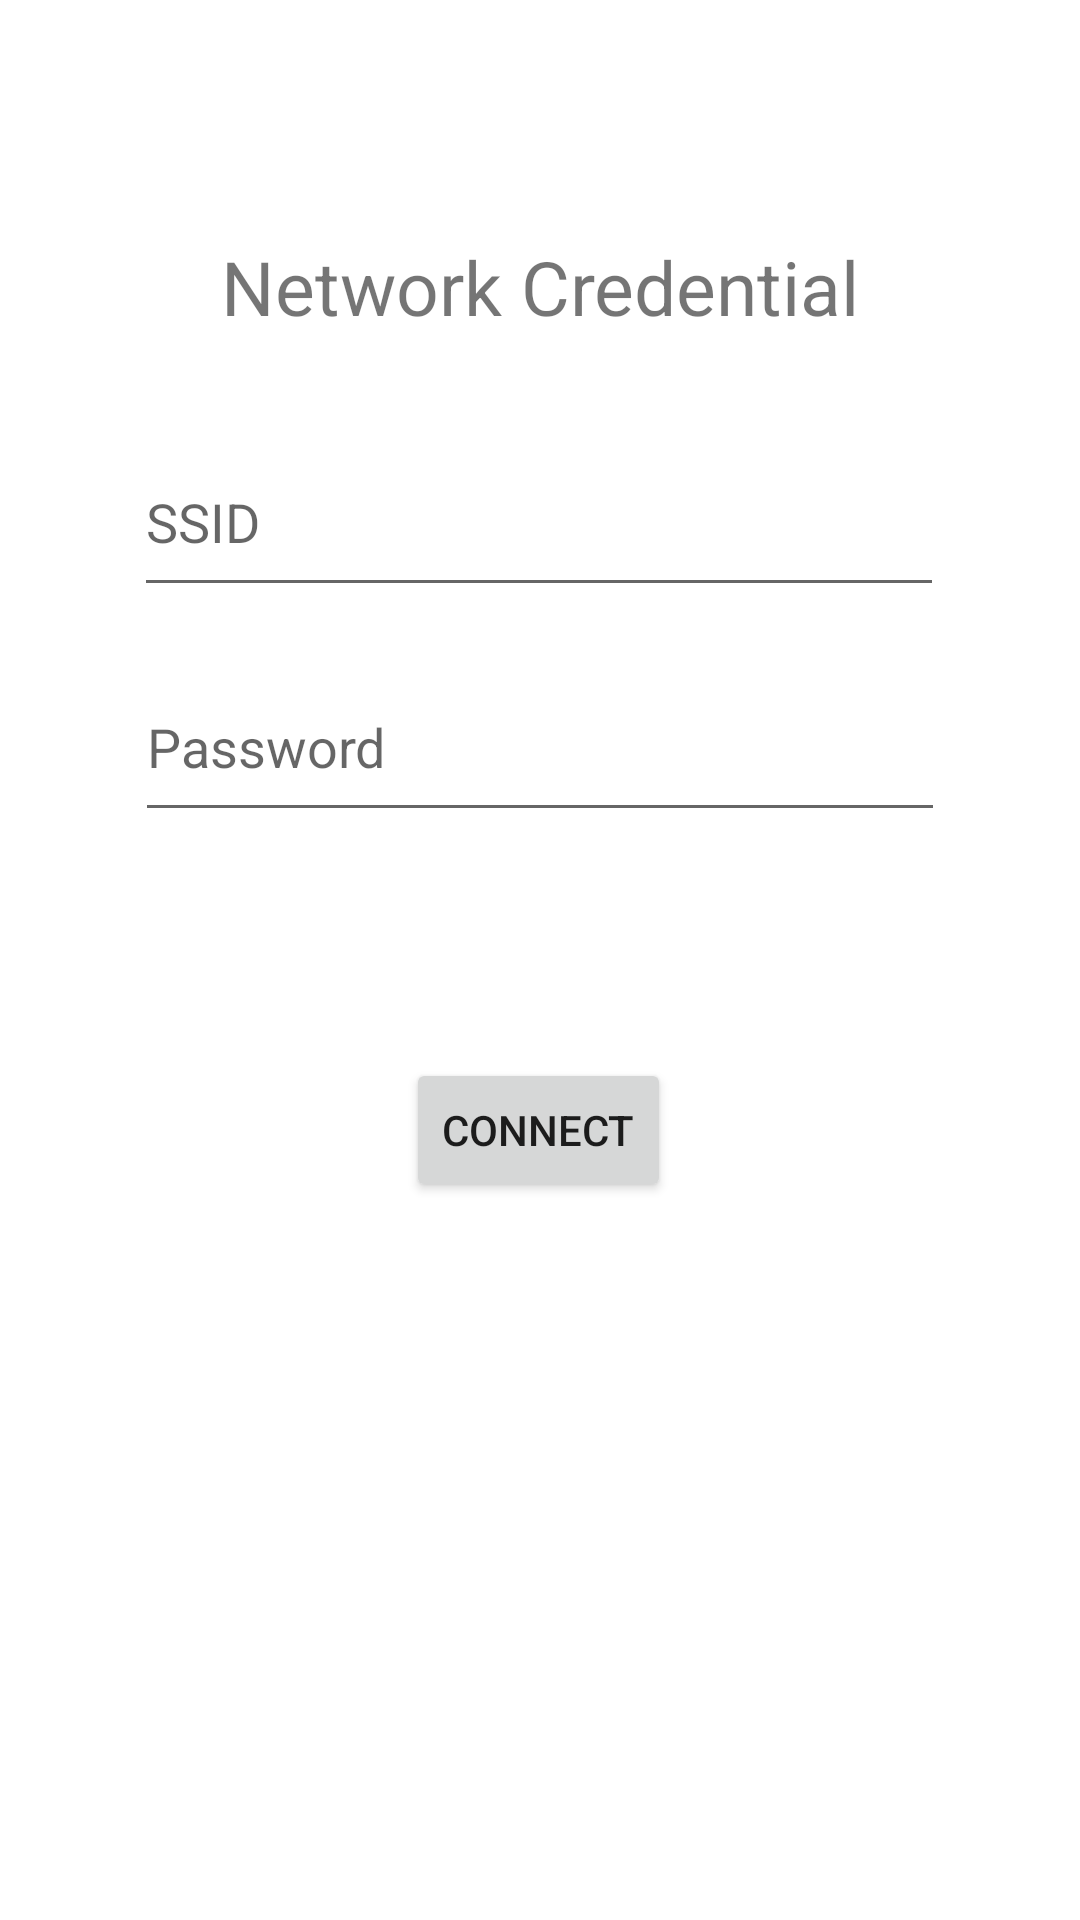

Layout XML and referenced resources for this Android screen:
<!-- AndroidManifest.xml: application theme Theme.AirPower -->
<!-- res/layout/fragment_wizard_two.xml -->
<?xml version="1.0" encoding="utf-8"?>
<androidx.constraintlayout.widget.ConstraintLayout xmlns:android="http://schemas.android.com/apk/res/android"
    xmlns:app="http://schemas.android.com/apk/res-auto"
    android:layout_width="match_parent"
    android:layout_height="match_parent">

    <TextView
        android:id="@+id/text_device_insertion_wizard_two_status"
        android:layout_width="wrap_content"
        android:layout_height="wrap_content"
        android:text="Network Credential"
        android:textSize="25sp"
        app:layout_constraintBottom_toBottomOf="parent"
        app:layout_constraintEnd_toEndOf="parent"
        app:layout_constraintStart_toStartOf="parent"
        app:layout_constraintTop_toTopOf="parent"
        app:layout_constraintVertical_bias="0.13" />

    <EditText
        android:id="@+id/edit_device_insertion_wizard_two_ssid"
        android:layout_width="270dp"
        android:layout_height="60dp"
        android:layout_marginTop="30dp"
        android:ems="10"
        android:hint="SSID"
        android:inputType="textPersonName"
        app:layout_constraintEnd_toEndOf="parent"
        app:layout_constraintHorizontal_bias="0.496"
        app:layout_constraintStart_toStartOf="parent"
        app:layout_constraintTop_toBottomOf="@+id/text_device_insertion_wizard_two_status" />

    <EditText
        android:id="@+id/edit_device_insertion_wizard_two_pwrd"
        android:layout_width="270dp"
        android:layout_height="60dp"
        android:layout_marginTop="15dp"
        android:ems="10"
        android:hint="Password"
        android:inputType="textPassword"
        app:layout_constraintEnd_toEndOf="parent"
        app:layout_constraintStart_toStartOf="parent"
        app:layout_constraintTop_toBottomOf="@+id/edit_device_insertion_wizard_two_ssid" />

    <Button
        android:id="@+id/button_device_insertion_wizard_two_submit"
        android:layout_width="wrap_content"
        android:layout_height="wrap_content"
        android:text="Connect"
        app:layout_constraintBottom_toBottomOf="parent"
        app:layout_constraintEnd_toEndOf="parent"
        app:layout_constraintHorizontal_bias="0.498"
        app:layout_constraintStart_toStartOf="parent"
        app:layout_constraintTop_toBottomOf="@+id/edit_device_insertion_wizard_two_pwrd"
        app:layout_constraintVertical_bias="0.239" />

</androidx.constraintlayout.widget.ConstraintLayout>
<!-- resources referenced by this layout -->
<resources>
  <style name="Theme.AirPower" parent="Theme.MaterialComponents.DayNight.DarkActionBar">
          
          <item name="colorPrimary">@color/purple_500</item>
          <item name="colorPrimaryVariant">@color/purple_700</item>
          <item name="colorOnPrimary">@color/white</item>
          
          <item name="colorSecondary">@color/teal_200</item>
          <item name="colorSecondaryVariant">@color/teal_700</item>
          <item name="colorOnSecondary">@color/black</item>
          
          <item name="android:statusBarColor">?attr/colorPrimaryVariant</item>
          
      </style>
  <color name="purple_500">#F2A1C7D9</color>
  <color name="purple_700">#F24AA1CD</color>
  <color name="white">#FFFFFFFF</color>
  <color name="teal_200">#FF03DAC5</color>
  <color name="teal_700">#FF018786</color>
  <color name="black">#FF000000</color>
</resources>
